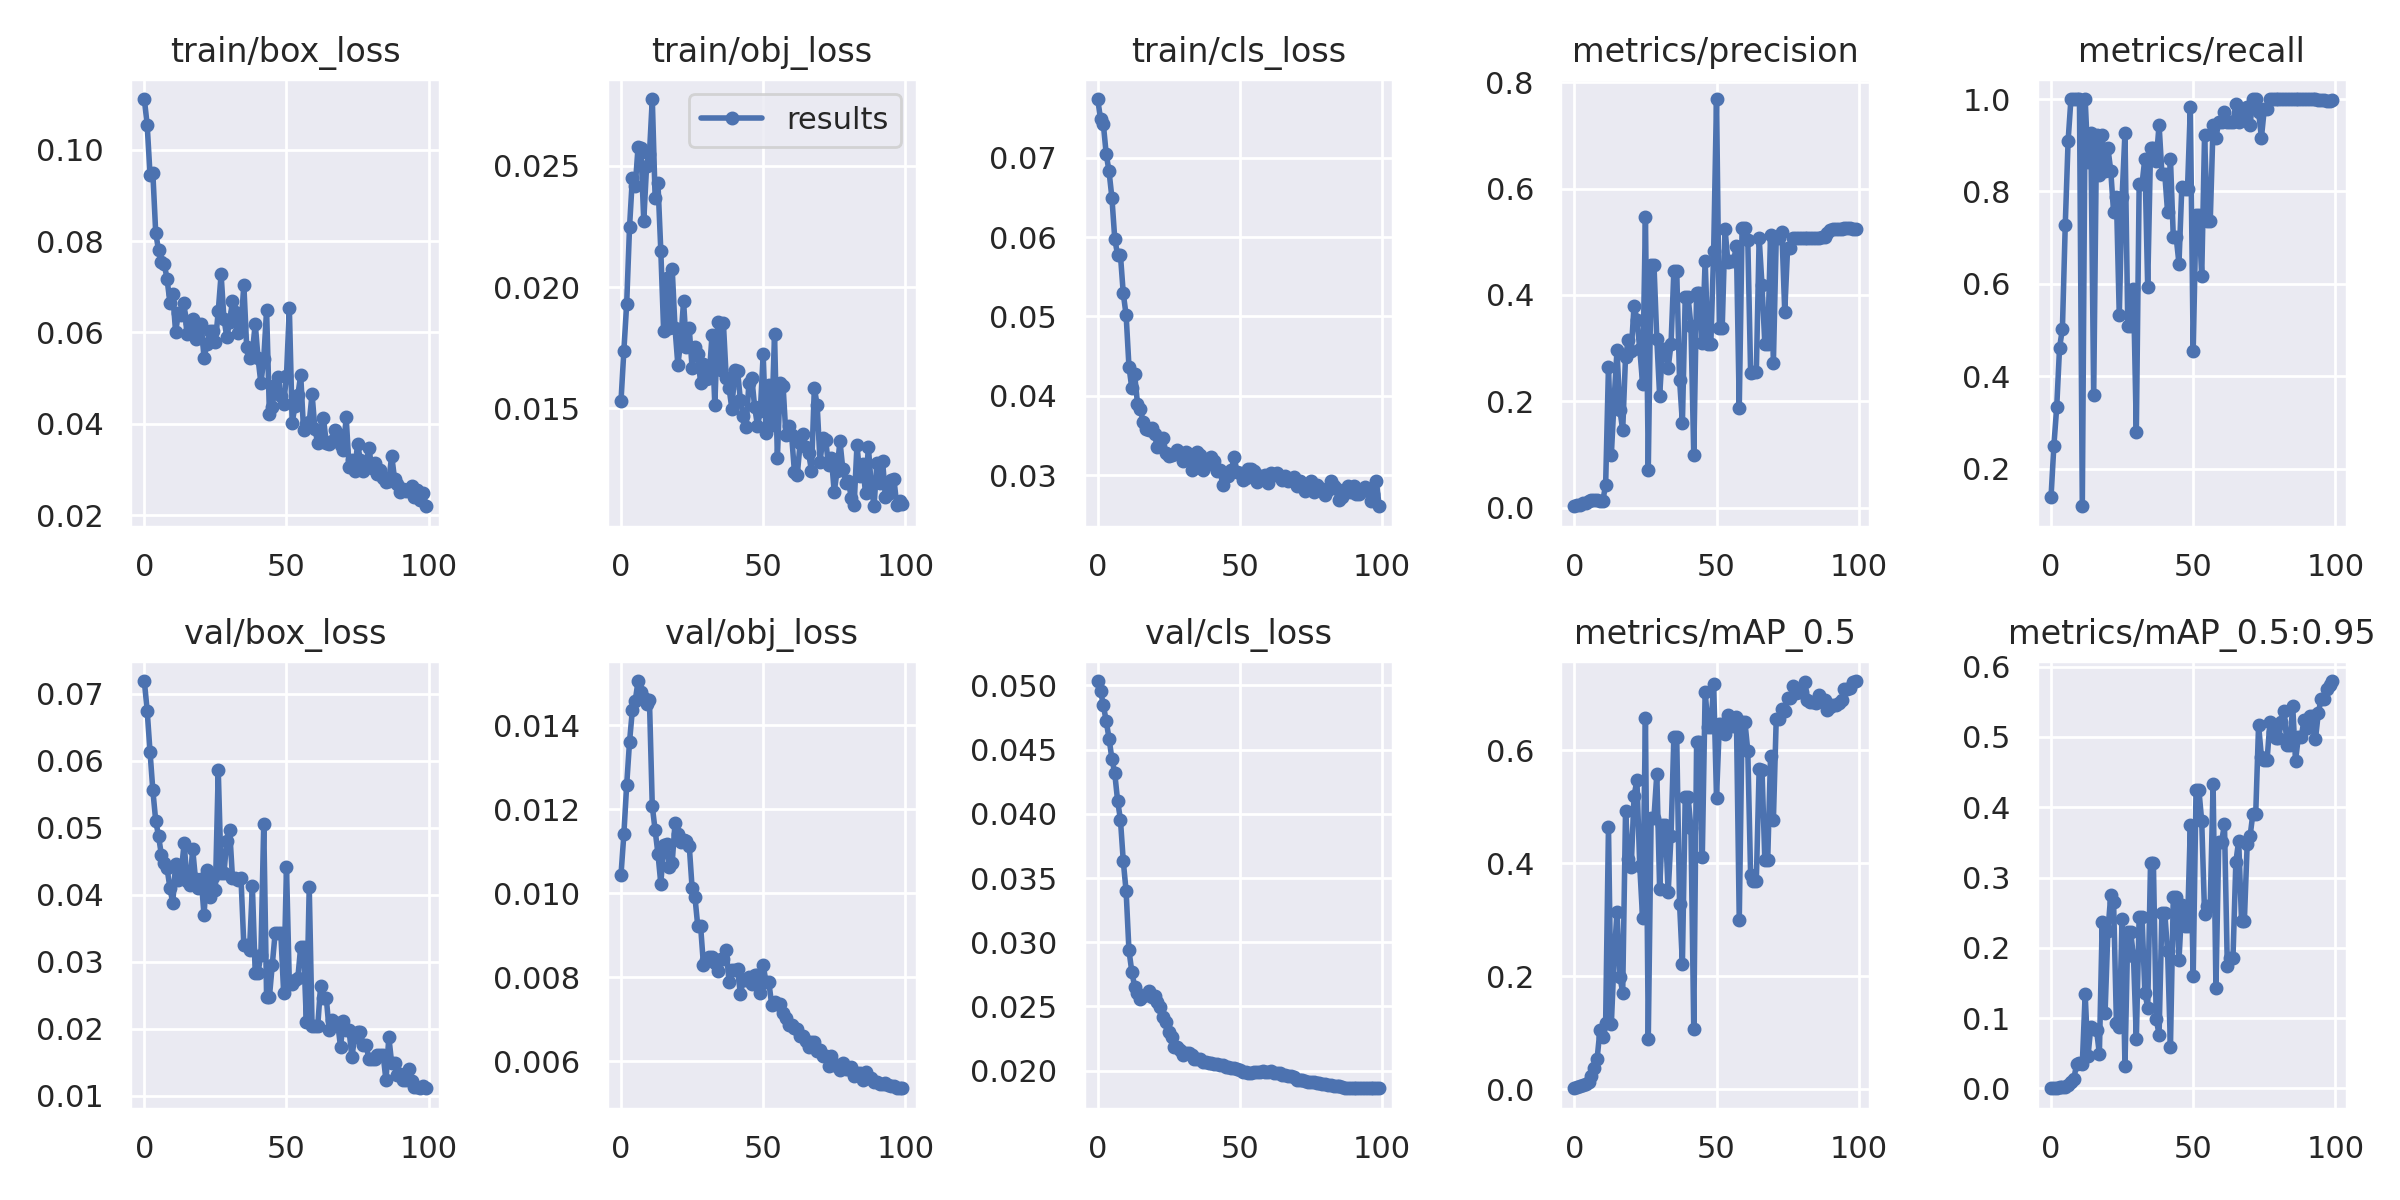

The table this chart was drawn from, first rows:
epoch, train/box_loss, train/obj_loss, train/cls_loss, metrics/precision, metrics/recall, metrics/mAP_0.5, metrics/mAP_0.5:0.95, val/box_loss, val/obj_loss, val/cls_loss, x/lr0, x/lr1, x/lr2
0, 0.1111, 0.01531, 0.07739, 0.002572, 0.1389, 0.001667, 0.0003137, 0.07191, 0.01044, 0.05034, 0.0982, 0.0002, 0.0002
1, 0.1054, 0.01738, 0.07487, 0.004442, 0.25, 0.003367, 0.0007129, 0.06748, 0.0114, 0.04958, 0.09549, 0.0004951, 0.0004951
2, 0.09453, 0.01932, 0.07418, 0.005676, 0.3333, 0.005019, 0.00115, 0.06136, 0.01258, 0.04844, 0.09278, 0.0007842, 0.0007842
3, 0.0948, 0.02247, 0.07045, 0.00798, 0.4621, 0.007046, 0.00169, 0.05556, 0.01361, 0.04721, 0.09007, 0.001067, 0.001067
4, 0.08184, 0.0245, 0.06826, 0.008939, 0.5025, 0.008822, 0.001948, 0.05104, 0.01436, 0.04585, 0.08735, 0.001345, 0.001345
5, 0.07796, 0.02414, 0.06495, 0.01222, 0.7273, 0.01289, 0.002722, 0.04874, 0.01458, 0.04428, 0.08462, 0.001616, 0.001616
6, 0.0754, 0.02577, 0.0598, 0.01496, 0.9091, 0.0237, 0.004558, 0.04593, 0.01505, 0.04316, 0.08188, 0.001881, 0.001881
7, 0.07501, 0.02571, 0.05775, 0.01517, 1, 0.03667, 0.009688, 0.04473, 0.0148, 0.04103, 0.07914, 0.002141, 0.002141
8, 0.07165, 0.02273, 0.05775, 0.01443, 1, 0.05355, 0.0138, 0.04392, 0.01465, 0.03955, 0.07639, 0.002394, 0.002394
9, 0.06653, 0.02499, 0.05289, 0.01303, 1, 0.1047, 0.03426, 0.04102, 0.0145, 0.03632, 0.07364, 0.002642, 0.002642
10, 0.06838, 0.02548, 0.05017, 0.01268, 1, 0.09274, 0.03585, 0.03873, 0.0146, 0.03396, 0.07088, 0.002883, 0.002883
11, 0.06008, 0.02774, 0.04368, 0.04265, 0.1187, 0.1176, 0.03491, 0.04463, 0.01207, 0.02936, 0.06812, 0.003119, 0.003119
12, 0.06423, 0.02368, 0.04095, 0.2653, 1, 0.464, 0.1341, 0.04225, 0.0115, 0.02772, 0.06535, 0.003349, 0.003349
13, 0.06376, 0.02427, 0.04269, 0.09851, 0.8636, 0.1147, 0.04593, 0.04342, 0.01094, 0.02654, 0.06257, 0.003572, 0.003572
14, 0.06634, 0.02149, 0.03901, 0.2044, 0.9268, 0.2338, 0.08797, 0.04771, 0.01022, 0.02601, 0.05979, 0.00379, 0.00379
15, 0.05962, 0.01817, 0.03836, 0.2956, 0.3589, 0.3139, 0.08479, 0.04208, 0.01114, 0.0256, 0.057, 0.004002, 0.004002
16, 0.06196, 0.02038, 0.03666, 0.1843, 0.9217, 0.1992, 0.08354, 0.04137, 0.01117, 0.02578, 0.05421, 0.004208, 0.004208
17, 0.06287, 0.01833, 0.03587, 0.1454, 0.8359, 0.171, 0.04916, 0.04683, 0.01062, 0.02591, 0.05141, 0.004408, 0.004408
18, 0.05864, 0.02076, 0.03565, 0.2841, 0.9217, 0.4919, 0.2368, 0.04228, 0.01073, 0.02622, 0.0486, 0.004602, 0.004602
19, 0.06089, 0.01831, 0.03595, 0.3149, 0.8434, 0.4066, 0.1074, 0.04094, 0.01167, 0.0257, 0.04579, 0.00479, 0.00479
20, 0.06189, 0.01679, 0.03523, 0.2952, 0.8939, 0.3942, 0.2238, 0.04239, 0.0114, 0.02581, 0.04297, 0.004972, 0.004972
21, 0.05437, 0.01779, 0.03352, 0.3796, 0.8451, 0.5194, 0.275, 0.03691, 0.01122, 0.02539, 0.04015, 0.005149, 0.005149
22, 0.05742, 0.01941, 0.03426, 0.3537, 0.755, 0.5464, 0.266, 0.04376, 0.01128, 0.02497, 0.03732, 0.005319, 0.005319
23, 0.06028, 0.01754, 0.03472, 0.2989, 0.7874, 0.3955, 0.09316, 0.03965, 0.01124, 0.0242, 0.03448, 0.005483, 0.005483
24, 0.0603, 0.0183, 0.03273, 0.233, 0.5328, 0.3024, 0.08682, 0.04257, 0.01113, 0.02375, 0.03164, 0.005642, 0.005642
25, 0.05785, 0.01668, 0.03244, 0.547, 0.7879, 0.6575, 0.2412, 0.04072, 0.01013, 0.02302, 0.02879, 0.005794, 0.005794
26, 0.06466, 0.01754, 0.03251, 0.07154, 0.9268, 0.08948, 0.0323, 0.05859, 0.009912, 0.02259, 0.02594, 0.005941, 0.005941
27, 0.0727, 0.01724, 0.03267, 0.4571, 0.5094, 0.4808, 0.2219, 0.04328, 0.009208, 0.02188, 0.02308, 0.006081, 0.006081
28, 0.06302, 0.01604, 0.03317, 0.4571, 0.5094, 0.4808, 0.2219, 0.04328, 0.009208, 0.02188, 0.02022, 0.006216, 0.006216
29, 0.05901, 0.01685, 0.03267, 0.3171, 0.5884, 0.5578, 0.1881, 0.048, 0.008288, 0.02163, 0.01734, 0.006345, 0.006345
30, 0.06226, 0.0162, 0.03179, 0.21, 0.2801, 0.3541, 0.0705, 0.04972, 0.008411, 0.02122, 0.01447, 0.006468, 0.006468
31, 0.06689, 0.01627, 0.03286, 0.2991, 0.8157, 0.4672, 0.2446, 0.04253, 0.008466, 0.0214, 0.01158, 0.006584, 0.006584
32, 0.06452, 0.01801, 0.03264, 0.2991, 0.8157, 0.4672, 0.2446, 0.04253, 0.008466, 0.0214, 0.008695, 0.006695, 0.006695
33, 0.05979, 0.01515, 0.0307, 0.2627, 0.8712, 0.3483, 0.1364, 0.04226, 0.008325, 0.02122, 0.006733, 0.006733, 0.006733
34, 0.06143, 0.01854, 0.03129, 0.3076, 0.5934, 0.449, 0.1151, 0.04242, 0.00815, 0.02092, 0.006733, 0.006733, 0.006733
35, 0.07041, 0.01659, 0.0329, 0.4452, 0.8932, 0.623, 0.321, 0.03242, 0.008431, 0.02091, 0.006634, 0.006634, 0.006634
36, 0.0567, 0.01854, 0.03258, 0.4452, 0.8932, 0.623, 0.321, 0.03242, 0.008431, 0.02091, 0.006535, 0.006535, 0.006535
37, 0.05439, 0.01626, 0.03058, 0.2409, 0.8662, 0.3287, 0.09875, 0.03179, 0.008655, 0.02067, 0.006436, 0.006436, 0.006436
38, 0.05552, 0.01585, 0.03142, 0.1594, 0.9444, 0.2222, 0.07655, 0.04124, 0.007892, 0.02067, 0.006337, 0.006337, 0.006337
39, 0.06191, 0.01498, 0.03144, 0.396, 0.8384, 0.5174, 0.2497, 0.02836, 0.008157, 0.02059, 0.006238, 0.006238, 0.006238
40, 0.05434, 0.01659, 0.03228, 0.396, 0.8384, 0.5174, 0.2497, 0.02836, 0.008157, 0.02059, 0.006139, 0.006139, 0.006139
41, 0.04884, 0.01653, 0.03172, 0.3424, 0.755, 0.4622, 0.1949, 0.03106, 0.008182, 0.0205, 0.00604, 0.00604, 0.00604
42, 0.05418, 0.01534, 0.03056, 0.099, 0.8712, 0.1059, 0.05919, 0.05053, 0.007593, 0.02052, 0.005941, 0.005941, 0.005941
43, 0.06489, 0.01467, 0.03062, 0.4042, 0.7019, 0.615, 0.272, 0.02476, 0.007941, 0.02041, 0.005842, 0.005842, 0.005842
44, 0.04208, 0.01424, 0.02878, 0.4042, 0.7019, 0.615, 0.272, 0.02476, 0.007941, 0.02041, 0.005743, 0.005743, 0.005743
45, 0.04365, 0.01606, 0.02999, 0.3092, 0.6439, 0.4117, 0.1827, 0.02951, 0.007999, 0.0203, 0.005644, 0.005644, 0.005644
46, 0.04855, 0.01626, 0.02987, 0.4641, 0.8099, 0.7037, 0.2606, 0.03423, 0.007837, 0.02025, 0.005545, 0.005545, 0.005545
47, 0.05019, 0.01507, 0.03061, 0.3084, 0.8056, 0.6415, 0.2309, 0.03429, 0.008039, 0.0202, 0.005446, 0.005446, 0.005446
48, 0.04613, 0.01429, 0.03227, 0.3084, 0.8056, 0.6415, 0.2309, 0.03429, 0.008039, 0.0202, 0.005347, 0.005347, 0.005347
49, 0.04432, 0.01488, 0.03033, 0.4824, 0.982, 0.7166, 0.3746, 0.02538, 0.007612, 0.02013, 0.005248, 0.005248, 0.005248
50, 0.05053, 0.01723, 0.0302, 0.7685, 0.4546, 0.5157, 0.1598, 0.04417, 0.008285, 0.02006, 0.005149, 0.005149, 0.005149
51, 0.06535, 0.01399, 0.02944, 0.3377, 0.75, 0.646, 0.4248, 0.02668, 0.007881, 0.01989, 0.00505, 0.00505, 0.00505
52, 0.04021, 0.01596, 0.02962, 0.3377, 0.75, 0.646, 0.4248, 0.02668, 0.007881, 0.01989, 0.004951, 0.004951, 0.004951
53, 0.04388, 0.01431, 0.03078, 0.5241, 0.6162, 0.6296, 0.3802, 0.02731, 0.007338, 0.01982, 0.004852, 0.004852, 0.004852
54, 0.04628, 0.01807, 0.0308, 0.4626, 0.9217, 0.6627, 0.2488, 0.0276, 0.007398, 0.01979, 0.004753, 0.004753, 0.004753
55, 0.05069, 0.01296, 0.03054, 0.4635, 0.7362, 0.6425, 0.2595, 0.03224, 0.007356, 0.01991, 0.004654, 0.004654, 0.004654
56, 0.03864, 0.01603, 0.02913, 0.4635, 0.7362, 0.6425, 0.2595, 0.03224, 0.007356, 0.01991, 0.004555, 0.004555, 0.004555
57, 0.03987, 0.01594, 0.02991, 0.4927, 0.9444, 0.6586, 0.4334, 0.02098, 0.007156, 0.01992, 0.004456, 0.004456, 0.004456
58, 0.04031, 0.0139, 0.02945, 0.1878, 0.9167, 0.2996, 0.1434, 0.04112, 0.007032, 0.01998, 0.004357, 0.004357, 0.004357
59, 0.04652, 0.01426, 0.02997, 0.5264, 0.9505, 0.6494, 0.351, 0.02032, 0.006847, 0.01991, 0.004258, 0.004258, 0.004258
... 40 more rows
